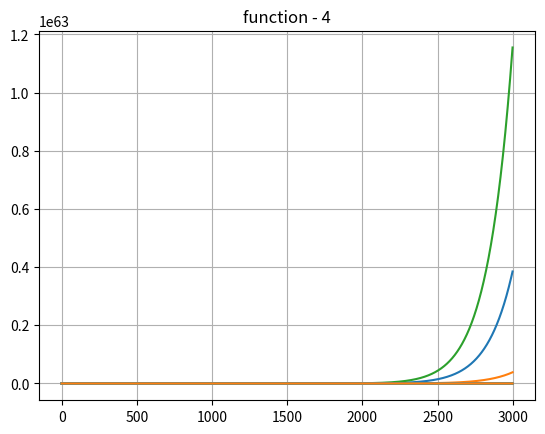

This figure's Python source:
#First Question - Big theta problem
import numpy as np 
import matplotlib.pyplot as plt

n = 3000
x = np.zeros([n], dtype = np.float64)
func1 = np.zeros([n], dtype = np.float64)
func1_c1 = np.zeros([n], dtype = np.float64); func1_c2 = np.zeros([n], dtype = np.float64)
func2 = np.zeros([n], dtype = np.float64)
func2_c1 = np.zeros([n], dtype = np.float64); func2_c2 = np.zeros([n], dtype = np.float64)
func3 = np.zeros([n], dtype = np.float64)
func3_c1 = np.zeros([n], dtype = np.float64); func3_c2 = np.zeros([n], dtype = np.float64)
func4 = np.zeros([n], dtype = np.float64)
func4_c1 = np.zeros([n], dtype = np.float64); func4_c2 = np.zeros([n], dtype = np.float64)

#Initial condtion - correction
func1[0] = 1.0; func2[0] = 0.0; func4[0] = 1.0

for i in range(1,n):
    
    x[i] = i    
    func1[i] = (i**3+1)**6
    func1_c1[i] = 0.1*i**18; func1_c2[i] = 3.0*i**18
    
    func2[i] = (10*i**2 + 7*i + 3)**(0.5)
    func2_c1[i] = 0.1*10**(0.5)*i; func2_c2[i] = 3.0*10**(0.5)*i
    
    func3[i] = 2*i*np.log((i+2)**2) +(i+2)**2*np.log(i)
    func3_c1[i] = 0.1*(i**2 + 6*i + 4); func3_c2[i] = 10.0*(i**2 + 6*i + 4)
    
    func4[i] = func4[i-1] + 1/i #~ log function
    func4_c1[i] = 0.1*np.log(i); func4_c2[i] = 3.0*np.log(i)


#Plot graph to check Big theta#
plt.title("function - 1")
plt.plot(x,func1)
plt.plot(x,func1_c1);plt.plot(x,func1_c2)
plt.grid()
plt.show()
plt.savefig('function-1.png')

plt.title("function - 2")
plt.plot(x,func2)
plt.plot(x,func2_c1);plt.plot(x,func2_c2)
plt.grid()
plt.show()
plt.savefig('function-2.png')

plt.title("function - 3")
plt.plot(x,func3)
plt.plot(x,func3_c1);plt.plot(x,func3_c2)
plt.grid()
plt.show()
plt.savefig('function-3.png')

plt.title("function - 4")
plt.plot(x,func4)
plt.plot(x,func4_c1);plt.plot(x,func4_c2)

plt.show()
plt.savefig('function-4.png')
#------------------------------#